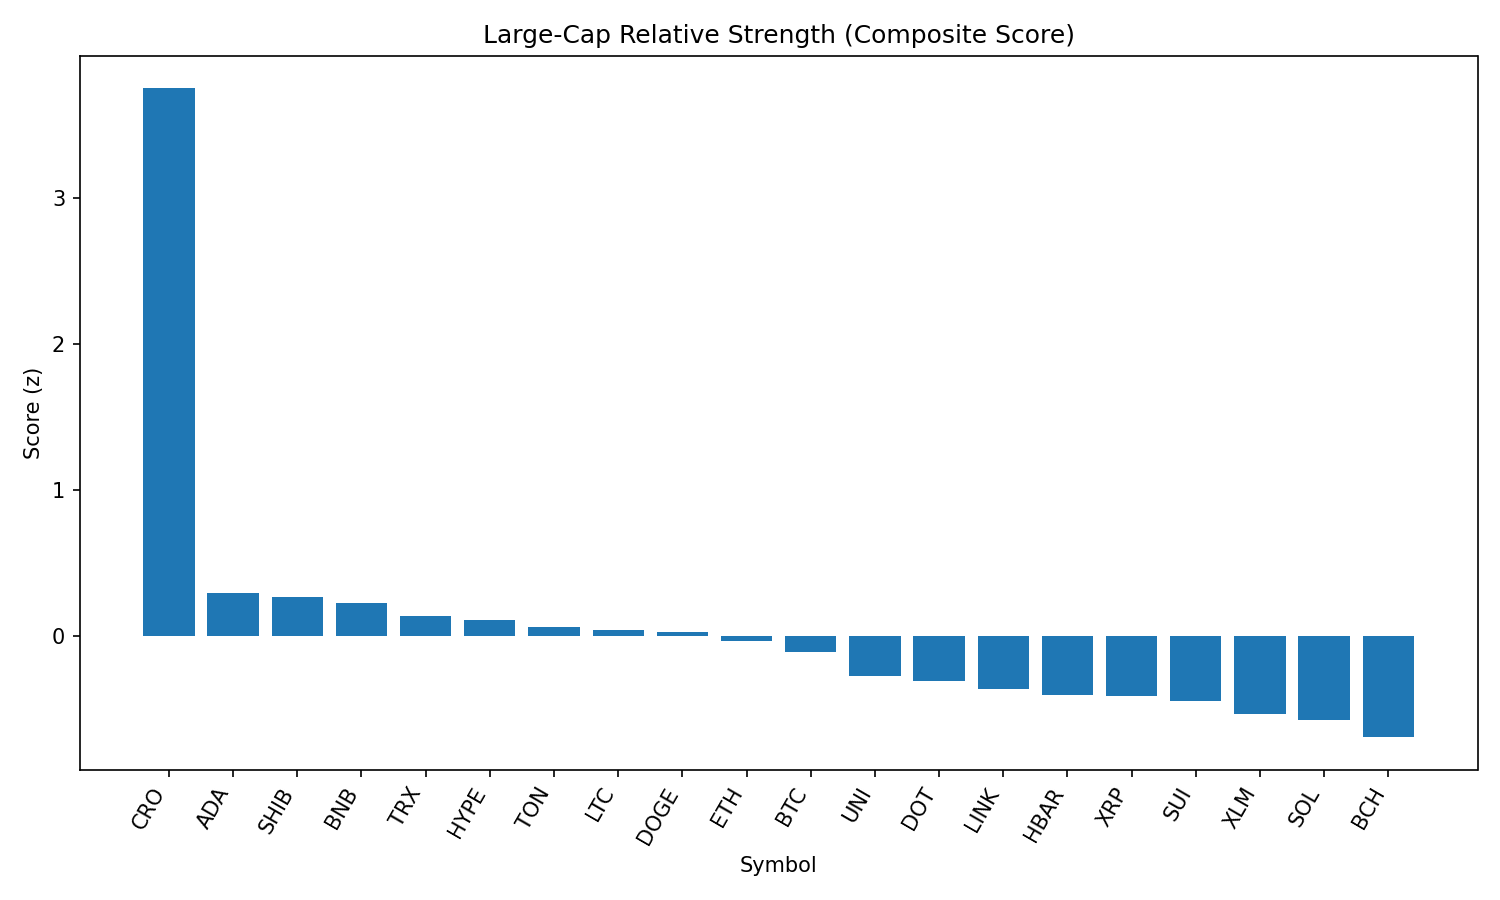

The data file committed next to this chart (first rows):
rank, name, symbol, price, pct_1h, pct_24h, pct_7d, pct_1h_vs_btc, pct_24h_vs_btc, pct_7d_vs_btc, market_cap_rank, market_cap, volume_usd, score
1, Cronos, CRO, 0.2999, 8.885, 1.369, 98.57, 8.506, 4.218, 104.6, 22, 10051207685, 637404349, 3.748
2, Cardano, ADA, 0.8369, 1.196, -1.764, -7.13, 0.8169, 1.084, -1.071, 11, 30531570529, 1786108634, 0.2967
3, Shiba Inu, SHIB, 1.239e-05, 0.9608, -1.725, -4.874, 0.5819, 1.123, 1.186, 30, 7307289867, 302871775, 0.2719
4, BNB, BNB, 860.5, 0.1692, -1.311, -2.423, -0.2097, 1.538, 3.636, 5, 119750889162, 1453714379, 0.2281
5, TRON, TRX, 0.3391, 0.1109, -1.45, -6.515, -0.268, 1.399, -0.4562, 10, 32096329100, 1121763400, 0.1422
6, Hyperliquid, HYPE, 44.63, 0.7257, -2.343, 0.872, 0.3468, 0.5054, 6.931, 17, 12082872388, 371775104, 0.1093
7, Toncoin, TON, 3.09, 0.4258, -1.967, -7.871, 0.04691, 0.8812, -1.811, 29, 7939810293, 220047715, 0.06353
8, Litecoin, LTC, 110.7, 0.5828, -2.161, -8.225, 0.2039, 0.6877, -2.166, 27, 8440823120, 574320786, 0.04541
9, Dogecoin, DOGE, 0.2179, 0.148, -1.951, -5.656, -0.2309, 0.8973, 0.4036, 9, 32851415304, 2418148565, 0.02957
10, Ethereum, ETH, 4362, 0.674, -2.767, -7.102, 0.2951, 0.08155, -1.042, 2, 526229806027, 37842802256, -0.03114
11, Bitcoin, BTC, 108508, 0.3789, -2.849, -6.059, 0.0, 0.0, 0.0, 1, 2160149538346, 53848123082, -0.1048
12, Uniswap, UNI, 9.65, 0.5294, -3.164, -12.91, 0.1505, -0.3154, -6.847, 35, 5793214907, 357294604, -0.2696
13, Polkadot, DOT, 3.82, 0.4045, -3.436, -5.714, 0.02556, -0.5871, 0.3454, 34, 5809015119, 436348938, -0.3047
14, Chainlink, LINK, 23.26, 0.802, -3.814, -10.77, 0.4231, -0.9651, -4.71, 13, 15763518591, 1750082746, -0.3572
15, Hedera, HBAR, 0.2271, 0.845, -4.096, -8.166, 0.4661, -1.247, -2.107, 24, 9622133318, 346682347, -0.4009
16, XRP, XRP, 2.82, 0.3869, -3.863, -5.769, 0.007992, -1.014, 0.2905, 3, 167660944095, 7223798250, -0.4081
17, Sui, SUI, 3.31, 0.7154, -4.125, -9.001, 0.3365, -1.277, -2.942, 19, 11621092583, 1605183756, -0.4424
18, Stellar, XLM, 0.3596, 0.4649, -4.135, -12.35, 0.08599, -1.286, -6.29, 20, 11273201192, 354283537, -0.5322
19, Solana, SOL, 206.1, 0.5996, -5.046, 4.022, 0.2207, -2.197, 10.08, 6, 111385819382, 12564326833, -0.5734
20, Bitcoin Cash, BCH, 531.7, -0.03038, -4.397, -9.98, -0.4093, -1.548, -3.921, 21, 10588007790, 364207060, -0.6895
21, Avalanche, AVAX, 23.6, 0.4469, -5.696, -5.277, 0.06798, -2.848, 0.7819, 23, 9963729985, 736432433, -0.8804
